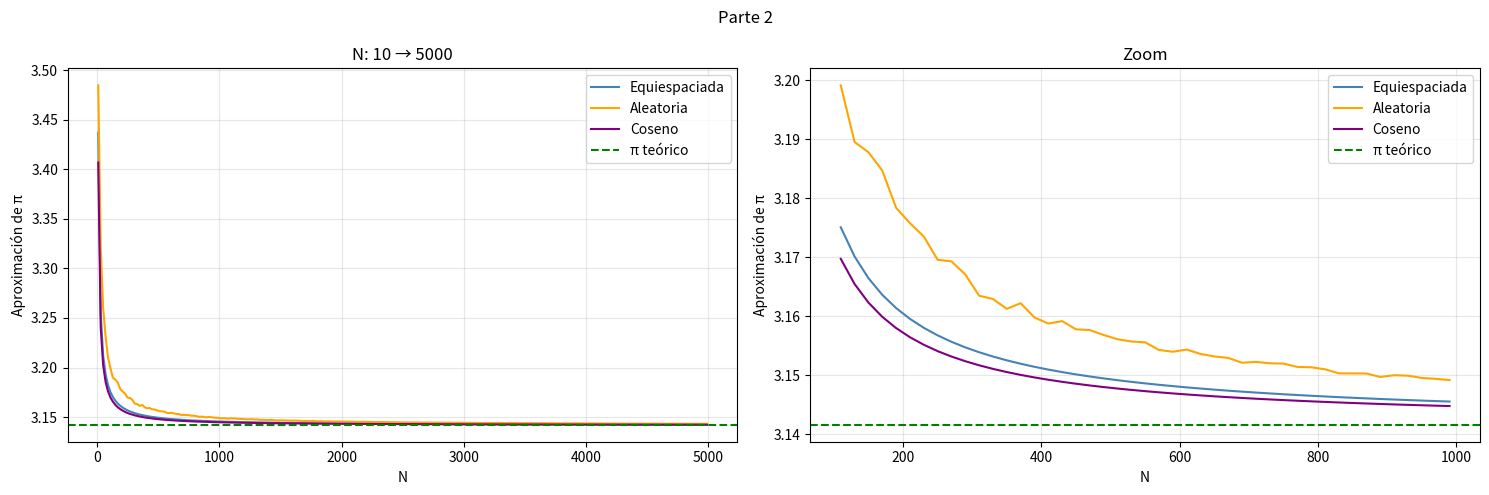
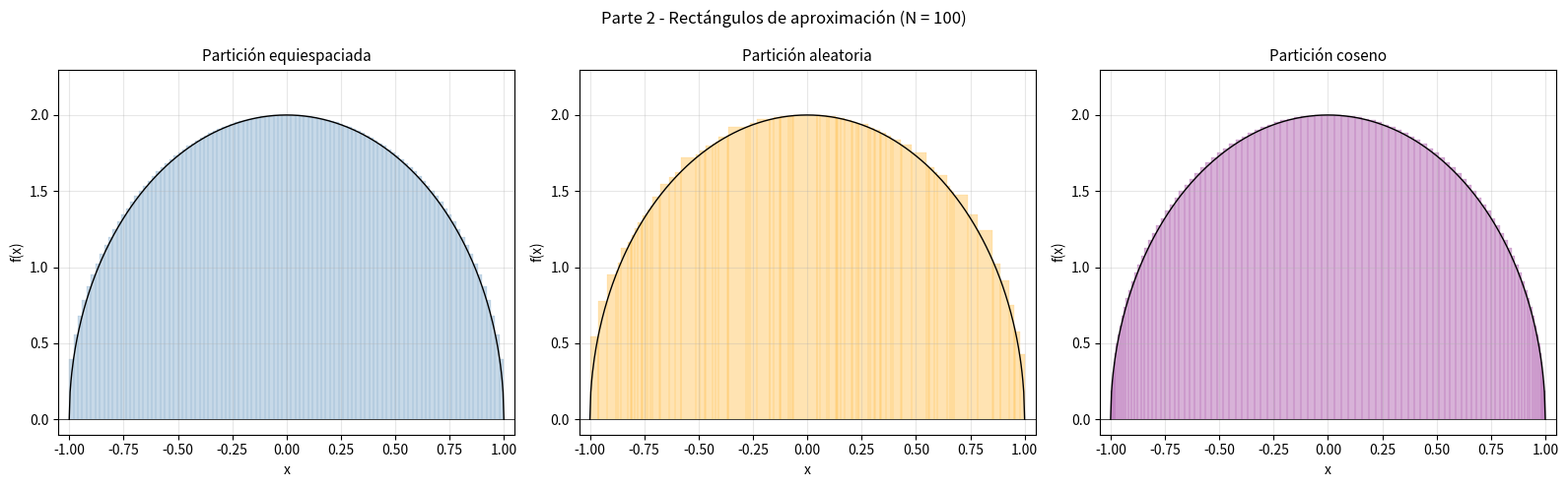

These figures' Python source, in order:
import os
import numpy as np
import matplotlib.pyplot as plt
from tabulate import tabulate
import pandas as pd

IMAGES_DIR = "images"
os.makedirs(IMAGES_DIR, exist_ok=True)

def f(x):
    return 2 * np.sqrt(1 - x**2)

def suma_riemann(puntos):
    puntos = np.sort(puntos)
    dx = np.diff(puntos)
    maxs = np.maximum(f(puntos[:-1]), f(puntos[1:]))
    return np.sum(maxs * dx)

def particion_equiespaciada(N):
    return np.linspace(-1, 1, N + 1)

def particion_aleatoria(N):
    puntos = np.random.uniform(-1, 1, N - 1)
    return np.sort(np.concatenate(([-1.0], puntos, [1.0])))

def particion_coseno(N):
    i = np.arange(N + 1)
    return np.sort(np.cos(i * np.pi / N))

# --- Tablas ---

def crear_tabla(inicio, fin, paso):

    datos = []

    for N in range(inicio, fin + 1, paso):

        eq = suma_riemann(particion_equiespaciada(N))
        al = suma_riemann(particion_aleatoria(N))
        co = suma_riemann(particion_coseno(N))

        err_eq = abs(eq - np.pi)
        err_al = abs(al - np.pi)
        err_co = abs(co - np.pi)

        datos.append([
            N,
            eq, err_eq,
            al, err_al,
            co, err_co
        ])

    tabla = pd.DataFrame(datos, columns=[
        "N",
        "Equiespaciada", "Residuo Eq",
        "Aleatoria", "Residuo Aleatorio",
        "Cosenoidal", "Residuo Coseno"
    ])

    return tabla

headers = ["N",
            "Equiespaciada.", "Residuo eq.",
            "Aleatoria", "Residuo random",
            "Coseno", "Residuo coseno"]

print("=" * 90)
print("================ TABLA 1 =================")
print("=" * 90)
print(tabulate(crear_tabla(10, 100, 10), headers=headers, floatfmt=".8f"))

print("\n" + "=" * 90)
print("================ TABLA 2 =================")
print("=" * 90)
print(tabulate(crear_tabla(100, 1000, 100), headers=headers, floatfmt=".8f"))

print("\n" + "=" * 90)
print("================ TABLA 3 =================")
print("=" * 90)
print(tabulate(crear_tabla(1000, 10000, 1000), headers=headers, floatfmt=".8f"))

# --- Gráfica de convergencia ---

N_vals = list(range(10, 5001, 20))
np.random.seed(42)

eq_vals   = [suma_riemann(particion_equiespaciada(N)) for N in N_vals]
cos_vals  = [suma_riemann(particion_coseno(N))        for N in N_vals]
rand_vals = [np.mean([suma_riemann(particion_aleatoria(N)) for _ in range(5)]) for N in N_vals]

fig, axes = plt.subplots(1, 2, figsize=(15, 5))
fig.suptitle("Parte 2")

for ax, title, xlim in zip(axes,
                            ["N: 10 → 5000", "Zoom"],
                            [(10, 5000), (100, 1000)]):
    mask = (np.array(N_vals) >= xlim[0]) & (np.array(N_vals) <= xlim[1])
    Ns = np.array(N_vals)[mask]
    ax.plot(Ns, np.array(eq_vals)[mask], label="Equiespaciada", color="steelblue")
    ax.plot(Ns, np.array(rand_vals)[mask], label="Aleatoria", color="orange")
    ax.plot(Ns, np.array(cos_vals)[mask], label="Coseno", color="purple")
    ax.axhline(np.pi, color="green", linestyle="--", linewidth=1.5, label="π teórico")
    ax.set_xlabel("N"); ax.set_ylabel("Aproximación de π")
    ax.set_title(title); ax.legend(); ax.grid(True, alpha=0.3)

plt.tight_layout()
plt.savefig(os.path.join(IMAGES_DIR, "gráficas parte 2 convergencia.png"), dpi=150)
plt.show()

# --- Gráfica de rectángulos para N=100 ---

def graficar_rectangulos(ax, particion_fn, N, titulo, color):
    puntos = np.sort(particion_fn(N))
    x_curva = np.linspace(-1, 1, 500)
    ax.plot(x_curva, f(x_curva), "k-", linewidth=1, label="f(x)")
    ax.axhline(0, color="k", linewidth=0.5)

    for i in range(len(puntos) - 1):
        x0, x1 = puntos[i], puntos[i+1]
        h = max(f(x0), f(x1))
        rect = plt.Rectangle((x0, 0), x1 - x0, h,
                            alpha=0.3, color=color, edgecolor=color, linewidth=0.3)
        ax.add_patch(rect)

    ax.set_title(titulo, fontsize=11)
    ax.set_xlabel("x"); ax.set_ylabel("f(x)")
    ax.set_xlim(-1.05, 1.05); ax.set_ylim(-0.1, 2.3)
    ax.grid(True, alpha=0.3)

fig, axes = plt.subplots(1, 3, figsize=(16, 5))
fig.suptitle("Parte 2 - Rectángulos de aproximación (N = 100)")

np.random.seed(0)
graficar_rectangulos(axes[0], particion_equiespaciada, 100, "Partición equiespaciada", "steelblue")
graficar_rectangulos(axes[1], particion_aleatoria,     100, "Partición aleatoria",     "orange")
graficar_rectangulos(axes[2], particion_coseno,        100, "Partición coseno",        "purple")

plt.tight_layout()
plt.savefig(os.path.join(IMAGES_DIR, "gráficas parte 2.png"), dpi=150)
plt.show()
